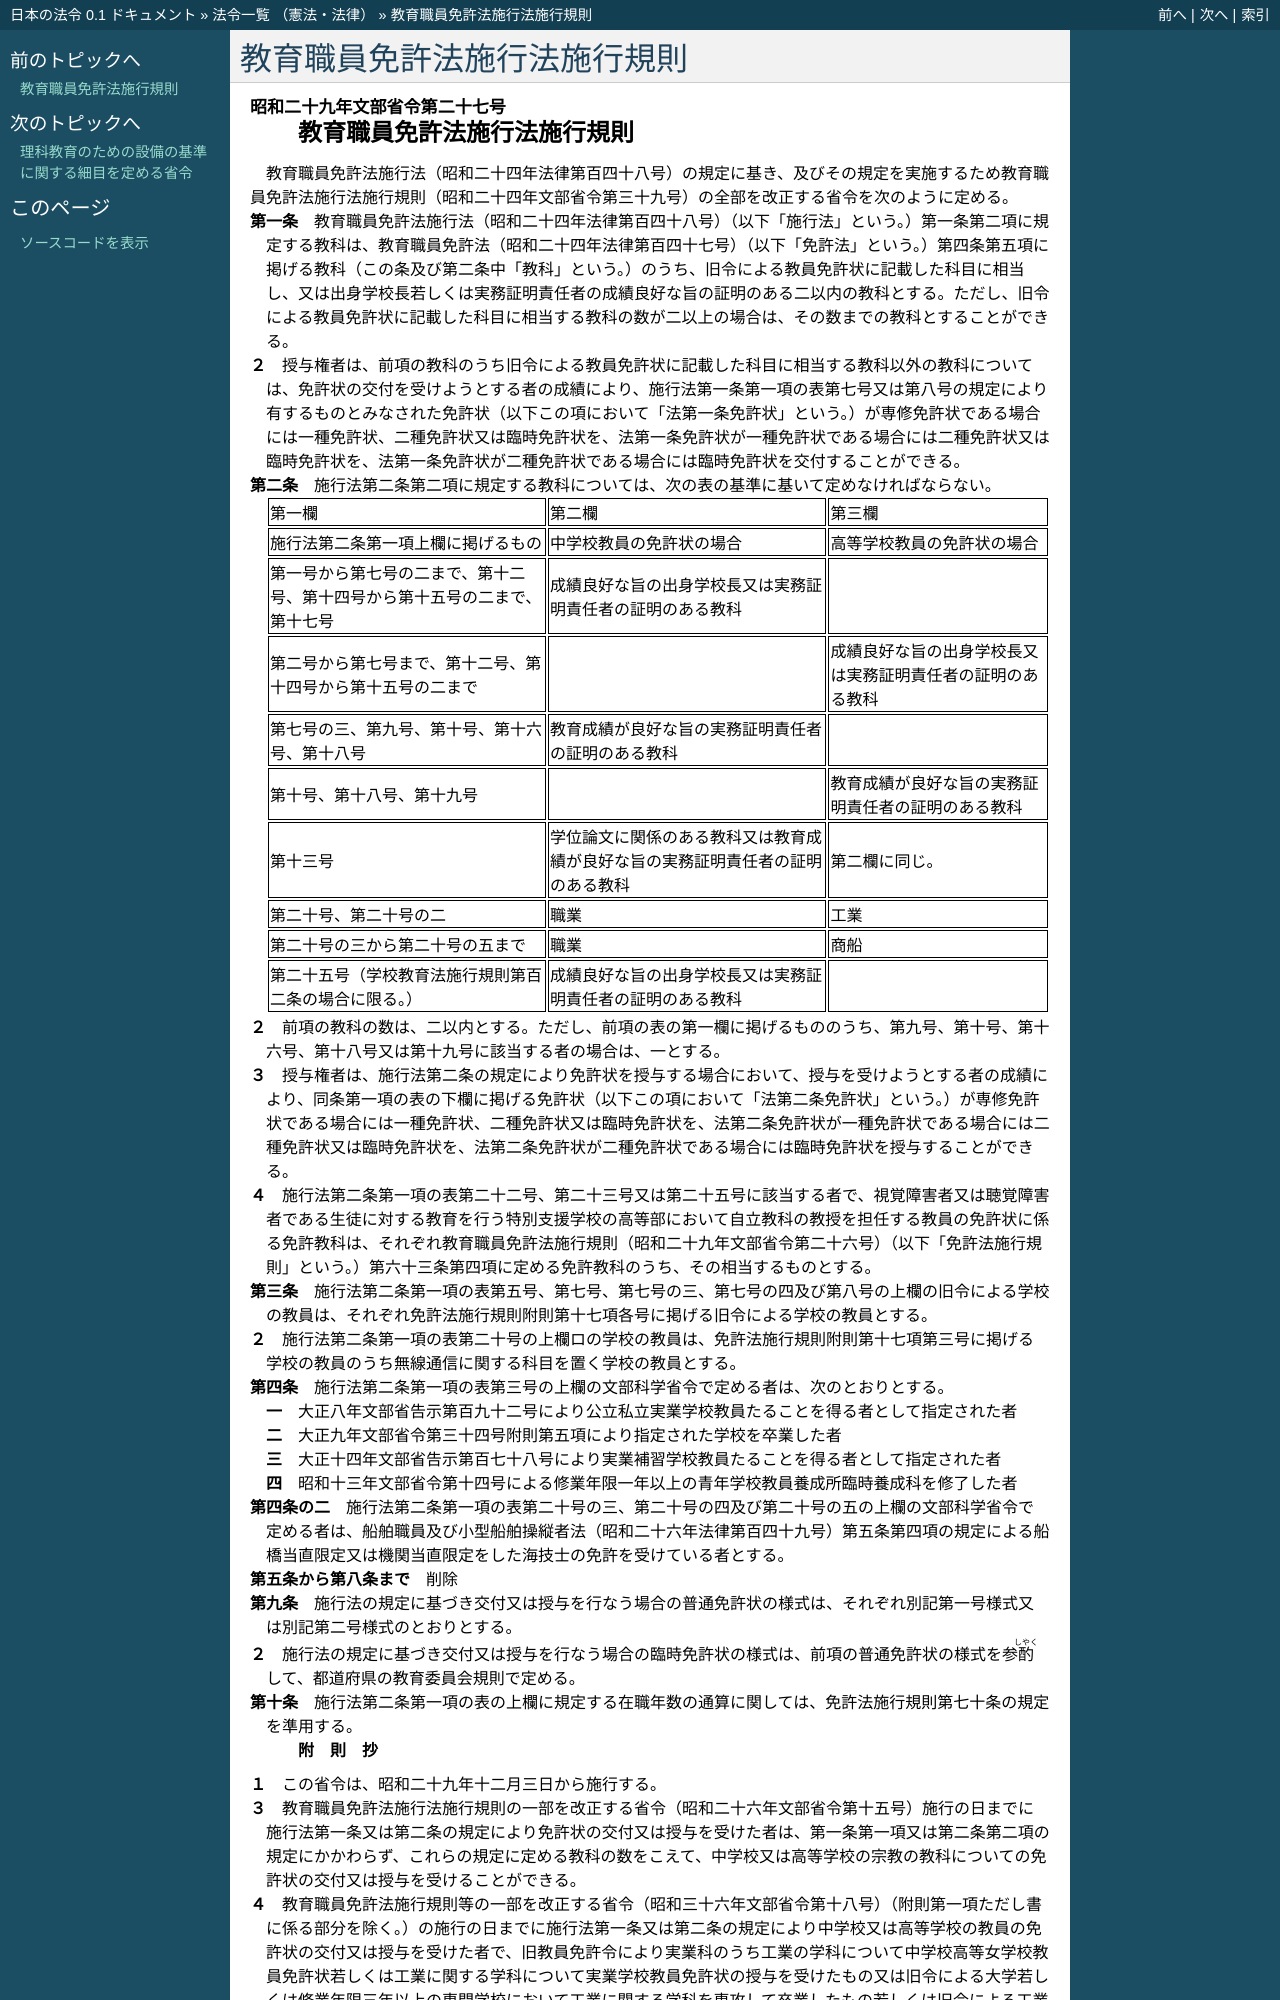

repository: ledmonster/japanese-law · page: doc/329/329M50000080027_20220701_504M60000080022.html · generator: sphinx

.. _329M50000080027_20220701_504M60000080022:

:orphan:

============================
教育職員免許法施行法施行規則
============================

.. raw:: html
    
    
    <main id="contentsLaw" class="active">
    <div id="innerDocument" class="active">
    
    
    
    
    <div style="margin-bottom: 12px;">
    <div id="lawTitleNo" style="font-size: 1.067rem; font-weight: bold;" class="_shokanBoxParent">昭和二十九年文部省令第二十七号<div class="_shokanBox"></div>
    <div class="_inyoBox" id="_inyo_"></div>
    </div>
    <div id="lawTitle" style="margin-left: 3rem; font-size: 1.5rem; font-weight: bold; line-height: 1.25em;" class="_shokanBoxParent">
    <span data-xpath="">教育職員免許法施行法施行規則</span><div class="_shokanBox" id="_shokan_"><div class="_shokanBtnIcons"></div></div>
    <div class="_inyoBox" id="_inyo_"></div>
    </div>
    </div><section id="EnactStatement" class="active EnactStatement"><div class="_div_EnactStatement _shokanBoxParent" style="text-indent: 1em;">
    <span data-xpath="">教育職員免許法施行法（昭和二十四年法律第百四十八号）の規定に基き、及びその規定を実施するため教育職員免許法施行法施行規則（昭和二十四年文部省令第三十九号）の全部を改正する省令を次のように定める。</span><div class="_shokanBox" id="_shokan_"><div class="_shokanBtnIcons"></div></div>
    <div class="_inyoBox" id="_inyo_"></div>
    </div></section><section id="MainProvision" class="active MainProvision"><section id="" class="active Article"><div style="margin-left: 1em; text-indent: -1em;" id="" class="_div_ArticleTitle _shokanBoxParent">
    <span style="font-weight: bold;">第一条</span>　<span data-xpath="">教育職員免許法施行法（昭和二十四年法律第百四十八号）（以下「施行法」という。）第一条第二項に規定する教科は、教育職員免許法（昭和二十四年法律第百四十七号）（以下「免許法」という。）第四条第五項に掲げる教科（この条及び第二条中「教科」という。）のうち、旧令による教員免許状に記載した科目に相当し、又は出身学校長若しくは実務証明責任者の成績良好な旨の証明のある二以内の教科とする。</span><span data-xpath="">ただし、旧令による教員免許状に記載した科目に相当する教科の数が二以上の場合は、その数までの教科とすることができる。</span><div class="_shokanBox" id="_shokan_"><div class="_shokanBtnIcons"></div></div>
    <div class="_inyoBox" id="_inyo_"></div>
    </div>
    <div style="margin-left: 1em; text-indent: -1em;" class="_div_ParagraphSentence _shokanBoxParent">
    <span style="font-weight: bold;">２</span>　<span data-xpath="">授与権者は、前項の教科のうち旧令による教員免許状に記載した科目に相当する教科以外の教科については、免許状の交付を受けようとする者の成績により、施行法第一条第一項の表第七号又は第八号の規定により有するものとみなされた免許状（以下この項において「法第一条免許状」という。）が専修免許状である場合には一種免許状、二種免許状又は臨時免許状を、法第一条免許状が一種免許状である場合には二種免許状又は臨時免許状を、法第一条免許状が二種免許状である場合には臨時免許状を交付することができる。</span><div class="_shokanBox" id="_shokan_"><div class="_shokanBtnIcons"></div></div>
    <div class="_inyoBox" id="_inyo_"></div>
    </div></section><section id="" class="active Article"><div style="margin-left: 1em; text-indent: -1em;" id="" class="_div_ArticleTitle _shokanBoxParent">
    <span style="font-weight: bold;">第二条</span>　<span data-xpath="">施行法第二条第二項に規定する教科については、次の表の基準に基いて定めなければならない。</span><div class="_shokanBox" id="_shokan_"><div class="_shokanBtnIcons"></div></div>
    <div class="_inyoBox" id="_inyo_"></div>
    </div>
    <div class="_shokanBoxParent">
    <table class="Table" style="margin-left: 1em;">
    <tr class="TableRow">
    <td style="border-top: black solid 1px; border-bottom: black solid 1px; border-left: black solid 1px; border-right: black solid 1px;" class="col-pad"><div><span data-xpath="">第一欄</span></div></td>
    <td style="border-top: black solid 1px; border-bottom: black solid 1px; border-left: black solid 1px; border-right: black solid 1px;" class="col-pad"><div><span data-xpath="">第二欄</span></div></td>
    <td style="border-top: black solid 1px; border-bottom: black solid 1px; border-left: black solid 1px; border-right: black solid 1px;" class="col-pad"><div><span data-xpath="">第三欄</span></div></td>
    </tr>
    <tr class="TableRow">
    <td style="border-top: black solid 1px; border-bottom: black solid 1px; border-left: black solid 1px; border-right: black solid 1px;" class="col-pad"><div><span data-xpath="">施行法第二条第一項上欄に掲げるもの</span></div></td>
    <td style="border-top: black solid 1px; border-bottom: black solid 1px; border-left: black solid 1px; border-right: black solid 1px;" class="col-pad"><div><span data-xpath="">中学校教員の免許状の場合</span></div></td>
    <td style="border-top: black solid 1px; border-bottom: black solid 1px; border-left: black solid 1px; border-right: black solid 1px;" class="col-pad"><div><span data-xpath="">高等学校教員の免許状の場合</span></div></td>
    </tr>
    <tr class="TableRow">
    <td style="border-top: black solid 1px; border-bottom: black solid 1px; border-left: black solid 1px; border-right: black solid 1px;" class="col-pad"><div><span data-xpath="">第一号から第七号の二まで、第十二号、第十四号から第十五号の二まで、第十七号</span></div></td>
    <td style="border-top: black solid 1px; border-bottom: black solid 1px; border-left: black solid 1px; border-right: black solid 1px;" class="col-pad"><div><span data-xpath="">成績良好な旨の出身学校長又は実務証明責任者の証明のある教科</span></div></td>
    <td style="border-top: black solid 1px; border-bottom: black solid 1px; border-left: black solid 1px; border-right: black solid 1px;" class="col-pad"><div><span data-xpath="">　</span></div></td>
    </tr>
    <tr class="TableRow">
    <td style="border-top: black solid 1px; border-bottom: black solid 1px; border-left: black solid 1px; border-right: black solid 1px;" class="col-pad"><div><span data-xpath="">第二号から第七号まで、第十二号、第十四号から第十五号の二まで</span></div></td>
    <td style="border-top: black solid 1px; border-bottom: black solid 1px; border-left: black solid 1px; border-right: black solid 1px;" class="col-pad"><div><span data-xpath="">　</span></div></td>
    <td style="border-top: black solid 1px; border-bottom: black solid 1px; border-left: black solid 1px; border-right: black solid 1px;" class="col-pad"><div><span data-xpath="">成績良好な旨の出身学校長又は実務証明責任者の証明のある教科</span></div></td>
    </tr>
    <tr class="TableRow">
    <td style="border-top: black solid 1px; border-bottom: black solid 1px; border-left: black solid 1px; border-right: black solid 1px;" class="col-pad"><div><span data-xpath="">第七号の三、第九号、第十号、第十六号、第十八号</span></div></td>
    <td style="border-top: black solid 1px; border-bottom: black solid 1px; border-left: black solid 1px; border-right: black solid 1px;" class="col-pad"><div><span data-xpath="">教育成績が良好な旨の実務証明責任者の証明のある教科</span></div></td>
    <td style="border-top: black solid 1px; border-bottom: black solid 1px; border-left: black solid 1px; border-right: black solid 1px;" class="col-pad"><div><span data-xpath="">　</span></div></td>
    </tr>
    <tr class="TableRow">
    <td style="border-top: black solid 1px; border-bottom: black solid 1px; border-left: black solid 1px; border-right: black solid 1px;" class="col-pad"><div><span data-xpath="">第十号、第十八号、第十九号</span></div></td>
    <td style="border-top: black solid 1px; border-bottom: black solid 1px; border-left: black solid 1px; border-right: black solid 1px;" class="col-pad"><div><span data-xpath="">　</span></div></td>
    <td style="border-top: black solid 1px; border-bottom: black solid 1px; border-left: black solid 1px; border-right: black solid 1px;" class="col-pad"><div><span data-xpath="">教育成績が良好な旨の実務証明責任者の証明のある教科</span></div></td>
    </tr>
    <tr class="TableRow">
    <td style="border-top: black solid 1px; border-bottom: black solid 1px; border-left: black solid 1px; border-right: black solid 1px;" class="col-pad"><div><span data-xpath="">第十三号</span></div></td>
    <td style="border-top: black solid 1px; border-bottom: black solid 1px; border-left: black solid 1px; border-right: black solid 1px;" class="col-pad"><div><span data-xpath="">学位論文に関係のある教科又は教育成績が良好な旨の実務証明責任者の証明のある教科</span></div></td>
    <td style="border-top: black solid 1px; border-bottom: black solid 1px; border-left: black solid 1px; border-right: black solid 1px;" class="col-pad"><div><span data-xpath="">第二欄に同じ。</span></div></td>
    </tr>
    <tr class="TableRow">
    <td style="border-top: black solid 1px; border-bottom: black solid 1px; border-left: black solid 1px; border-right: black solid 1px;" class="col-pad"><div><span data-xpath="">第二十号、第二十号の二</span></div></td>
    <td style="border-top: black solid 1px; border-bottom: black solid 1px; border-left: black solid 1px; border-right: black solid 1px;" class="col-pad"><div><span data-xpath="">職業</span></div></td>
    <td style="border-top: black solid 1px; border-bottom: black solid 1px; border-left: black solid 1px; border-right: black solid 1px;" class="col-pad"><div><span data-xpath="">工業</span></div></td>
    </tr>
    <tr class="TableRow">
    <td style="border-top: black solid 1px; border-bottom: black solid 1px; border-left: black solid 1px; border-right: black solid 1px;" class="col-pad"><div><span data-xpath="">第二十号の三から第二十号の五まで</span></div></td>
    <td style="border-top: black solid 1px; border-bottom: black solid 1px; border-left: black solid 1px; border-right: black solid 1px;" class="col-pad"><div><span data-xpath="">職業</span></div></td>
    <td style="border-top: black solid 1px; border-bottom: black solid 1px; border-left: black solid 1px; border-right: black solid 1px;" class="col-pad"><div><span data-xpath="">商船</span></div></td>
    </tr>
    <tr class="TableRow">
    <td style="border-top: black solid 1px; border-bottom: black solid 1px; border-left: black solid 1px; border-right: black solid 1px;" class="col-pad"><div><span data-xpath="">第二十五号（学校教育法施行規則第百二条の場合に限る。）</span></div></td>
    <td style="border-top: black solid 1px; border-bottom: black solid 1px; border-left: black solid 1px; border-right: black solid 1px;" class="col-pad"><div><span data-xpath="">成績良好な旨の出身学校長又は実務証明責任者の証明のある教科</span></div></td>
    <td style="border-top: black solid 1px; border-bottom: black solid 1px; border-left: black solid 1px; border-right: black solid 1px;" class="col-pad"><div><span data-xpath="">　</span></div></td>
    </tr>
    </table>
    <div class="_shokanBox"></div>
    <div class="_inyoBox"></div>
    </div>
    <div style="margin-left: 1em; text-indent: -1em;" class="_div_ParagraphSentence _shokanBoxParent">
    <span style="font-weight: bold;">２</span>　<span data-xpath="">前項の教科の数は、二以内とする。</span><span data-xpath="">ただし、前項の表の第一欄に掲げるもののうち、第九号、第十号、第十六号、第十八号又は第十九号に該当する者の場合は、一とする。</span><div class="_shokanBox" id="_shokan_"><div class="_shokanBtnIcons"></div></div>
    <div class="_inyoBox" id="_inyo_"></div>
    </div>
    <div style="margin-left: 1em; text-indent: -1em;" class="_div_ParagraphSentence _shokanBoxParent">
    <span style="font-weight: bold;">３</span>　<span data-xpath="">授与権者は、施行法第二条の規定により免許状を授与する場合において、授与を受けようとする者の成績により、同条第一項の表の下欄に掲げる免許状（以下この項において「法第二条免許状」という。）が専修免許状である場合には一種免許状、二種免許状又は臨時免許状を、法第二条免許状が一種免許状である場合には二種免許状又は臨時免許状を、法第二条免許状が二種免許状である場合には臨時免許状を授与することができる。</span><div class="_shokanBox" id="_shokan_"><div class="_shokanBtnIcons"></div></div>
    <div class="_inyoBox" id="_inyo_"></div>
    </div>
    <div style="margin-left: 1em; text-indent: -1em;" class="_div_ParagraphSentence _shokanBoxParent">
    <span style="font-weight: bold;">４</span>　<span data-xpath="">施行法第二条第一項の表第二十二号、第二十三号又は第二十五号に該当する者で、視覚障害者又は聴覚障害者である生徒に対する教育を行う特別支援学校の高等部において自立教科の教授を担任する教員の免許状に係る免許教科は、それぞれ教育職員免許法施行規則（昭和二十九年文部省令第二十六号）（以下「免許法施行規則」という。）第六十三条第四項に定める免許教科のうち、その相当するものとする。</span><div class="_shokanBox" id="_shokan_"><div class="_shokanBtnIcons"></div></div>
    <div class="_inyoBox" id="_inyo_"></div>
    </div></section><section id="" class="active Article"><div style="margin-left: 1em; text-indent: -1em;" id="" class="_div_ArticleTitle _shokanBoxParent">
    <span style="font-weight: bold;">第三条</span>　<span data-xpath="">施行法第二条第一項の表第五号、第七号、第七号の三、第七号の四及び第八号の上欄の旧令による学校の教員は、それぞれ免許法施行規則附則第十七項各号に掲げる旧令による学校の教員とする。</span><div class="_shokanBox" id="_shokan_"><div class="_shokanBtnIcons"></div></div>
    <div class="_inyoBox" id="_inyo_"></div>
    </div>
    <div style="margin-left: 1em; text-indent: -1em;" class="_div_ParagraphSentence _shokanBoxParent">
    <span style="font-weight: bold;">２</span>　<span data-xpath="">施行法第二条第一項の表第二十号の上欄ロの学校の教員は、免許法施行規則附則第十七項第三号に掲げる学校の教員のうち無線通信に関する科目を置く学校の教員とする。</span><div class="_shokanBox" id="_shokan_"><div class="_shokanBtnIcons"></div></div>
    <div class="_inyoBox" id="_inyo_"></div>
    </div></section><section id="" class="active Article"><div style="margin-left: 1em; text-indent: -1em;" id="" class="_div_ArticleTitle _shokanBoxParent">
    <span style="font-weight: bold;">第四条</span>　<span data-xpath="">施行法第二条第一項の表第三号の上欄の文部科学省令で定める者は、次のとおりとする。</span><div class="_shokanBox" id="_shokan_"><div class="_shokanBtnIcons"></div></div>
    <div class="_inyoBox" id="_inyo_"></div>
    </div>
    <div id="" style="margin-left: 2em; text-indent: -1em;" class="_div_ItemSentence _shokanBoxParent">
    <span style="font-weight: bold;">一</span>　<span data-xpath="">大正八年文部省告示第百九十二号により公立私立実業学校教員たることを得る者として指定された者</span><div class="_shokanBox" id="_shokan_"><div class="_shokanBtnIcons"></div></div>
    <div class="_inyoBox" id="_inyo_"></div>
    </div>
    <div id="" style="margin-left: 2em; text-indent: -1em;" class="_div_ItemSentence _shokanBoxParent">
    <span style="font-weight: bold;">二</span>　<span data-xpath="">大正九年文部省令第三十四号附則第五項により指定された学校を卒業した者</span><div class="_shokanBox" id="_shokan_"><div class="_shokanBtnIcons"></div></div>
    <div class="_inyoBox" id="_inyo_"></div>
    </div>
    <div id="" style="margin-left: 2em; text-indent: -1em;" class="_div_ItemSentence _shokanBoxParent">
    <span style="font-weight: bold;">三</span>　<span data-xpath="">大正十四年文部省告示第百七十八号により実業補習学校教員たることを得る者として指定された者</span><div class="_shokanBox" id="_shokan_"><div class="_shokanBtnIcons"></div></div>
    <div class="_inyoBox" id="_inyo_"></div>
    </div>
    <div id="" style="margin-left: 2em; text-indent: -1em;" class="_div_ItemSentence _shokanBoxParent">
    <span style="font-weight: bold;">四</span>　<span data-xpath="">昭和十三年文部省令第十四号による修業年限一年以上の青年学校教員養成所臨時養成科を修了した者</span><div class="_shokanBox" id="_shokan_"><div class="_shokanBtnIcons"></div></div>
    <div class="_inyoBox" id="_inyo_"></div>
    </div></section><section id="" class="active Article"><div style="margin-left: 1em; text-indent: -1em;" id="" class="_div_ArticleTitle _shokanBoxParent">
    <span style="font-weight: bold;">第四条の二</span>　<span data-xpath="">施行法第二条第一項の表第二十号の三、第二十号の四及び第二十号の五の上欄の文部科学省令で定める者は、船舶職員及び小型船舶操縦者法（昭和二十六年法律第百四十九号）第五条第四項の規定による船橋当直限定又は機関当直限定をした海技士の免許を受けている者とする。</span><div class="_shokanBox" id="_shokan_"><div class="_shokanBtnIcons"></div></div>
    <div class="_inyoBox" id="_inyo_"></div>
    </div></section><section id="" class="active Article"><div style="margin-left: 1em; text-indent: -1em;" id="" class="_div_ArticleTitle _shokanBoxParent">
    <span style="font-weight: bold;">第五条から第八条まで</span>　<span data-xpath="">削除</span><div class="_shokanBox" id="_shokan_"><div class="_shokanBtnIcons"></div></div>
    <div class="_inyoBox" id="_inyo_"></div>
    </div></section><section id="" class="active Article"><div style="margin-left: 1em; text-indent: -1em;" id="" class="_div_ArticleTitle _shokanBoxParent">
    <span style="font-weight: bold;">第九条</span>　<span data-xpath="">施行法の規定に基づき交付又は授与を行なう場合の普通免許状の様式は、それぞれ別記第一号様式又は別記第二号様式のとおりとする。</span><div class="_shokanBox" id="_shokan_"><div class="_shokanBtnIcons"></div></div>
    <div class="_inyoBox" id="_inyo_"></div>
    </div>
    <div style="margin-left: 1em; text-indent: -1em;" class="_div_ParagraphSentence _shokanBoxParent">
    <span style="font-weight: bold;">２</span>　<span data-xpath="">施行法の規定に基づき交付又は授与を行なう場合の臨時免許状の様式は、前項の普通免許状の様式を参<ruby class="law-ruby">酌<rt class="law-ruby">しやく</rt></ruby>して、都道府県の教育委員会規則で定める。</span><div class="_shokanBox" id="_shokan_"><div class="_shokanBtnIcons"></div></div>
    <div class="_inyoBox" id="_inyo_"></div>
    </div></section><section id="" class="active Article"><div style="margin-left: 1em; text-indent: -1em;" id="" class="_div_ArticleTitle _shokanBoxParent">
    <span style="font-weight: bold;">第十条</span>　<span data-xpath="">施行法第二条第一項の表の上欄に規定する在職年数の通算に関しては、免許法施行規則第七十条の規定を準用する。</span><div class="_shokanBox" id="_shokan_"><div class="_shokanBtnIcons"></div></div>
    <div class="_inyoBox" id="_inyo_"></div>
    </div></section></section><section id="" class="active SupplProvision"><div class="_div_SupplProvisionLabel SupplProvisionLabel _shokanBoxParent" style="margin-bottom: 10px; margin-left: 3em; font-weight: bold;">
    <span data-xpath="">附　則</span>　抄<div class="_shokanBox" id="_shokan_"><div class="_shokanBtnIcons"></div></div>
    <div class="_inyoBox" id="_inyo_"></div>
    </div>
    <section class="active Paragraph"><div style="margin-left: 1em; text-indent: -1em;" class="_div_ParagraphSentence _shokanBoxParent">
    <span style="font-weight: bold;">１</span>　<span data-xpath="">この省令は、昭和二十九年十二月三日から施行する。</span><div class="_shokanBox" id="_shokan_"><div class="_shokanBtnIcons"></div></div>
    <div class="_inyoBox" id="_inyo_"></div>
    </div></section><section class="active Paragraph"><div style="margin-left: 1em; text-indent: -1em;" class="_div_ParagraphSentence _shokanBoxParent">
    <span style="font-weight: bold;">３</span>　<span data-xpath="">教育職員免許法施行法施行規則の一部を改正する省令（昭和二十六年文部省令第十五号）施行の日までに施行法第一条又は第二条の規定により免許状の交付又は授与を受けた者は、第一条第一項又は第二条第二項の規定にかかわらず、これらの規定に定める教科の数をこえて、中学校又は高等学校の宗教の教科についての免許状の交付又は授与を受けることができる。</span><div class="_shokanBox" id="_shokan_"><div class="_shokanBtnIcons"></div></div>
    <div class="_inyoBox" id="_inyo_"></div>
    </div></section><section class="active Paragraph"><div style="margin-left: 1em; text-indent: -1em;" class="_div_ParagraphSentence _shokanBoxParent">
    <span style="font-weight: bold;">４</span>　<span data-xpath="">教育職員免許法施行規則等の一部を改正する省令（昭和三十六年文部省令第十八号）（附則第一項ただし書に係る部分を除く。）の施行の日までに施行法第一条又は第二条の規定により中学校又は高等学校の教員の免許状の交付又は授与を受けた者で、旧教員免許令により実業科のうち工業の学科について中学校高等女学校教員免許状若しくは工業に関する学科について実業学校教員免許状の授与を受けたもの又は旧令による大学若しくは修業年限三年以上の専門学校において工業に関する学科を専攻して卒業したもの若しくは旧令による工業教員養成所を卒業したものは、当分の間、第一条第一項又は第二条第二項の規定にかかわらず、これらの規定に定める教科の数をこえて、工業の教科についての高等学校の教員の免許状又は職業の教科についての中学校の教員の免許状の交付又は授与を受けることができる。</span><div class="_shokanBox" id="_shokan_"><div class="_shokanBtnIcons"></div></div>
    <div class="_inyoBox" id="_inyo_"></div>
    </div></section></section><section id="" class="active SupplProvision"><div class="_div_SupplProvisionLabel SupplProvisionLabel _shokanBoxParent" style="margin-bottom: 10px; margin-left: 3em; font-weight: bold;">
    <span data-xpath="">附　則</span>　（昭和三六年七月二五日文部省令第一八号）　抄<div class="_shokanBox" id="_shokan_"><div class="_shokanBtnIcons"></div></div>
    <div class="_inyoBox" id="_inyo_"></div>
    </div>
    <section class="active Paragraph"><
